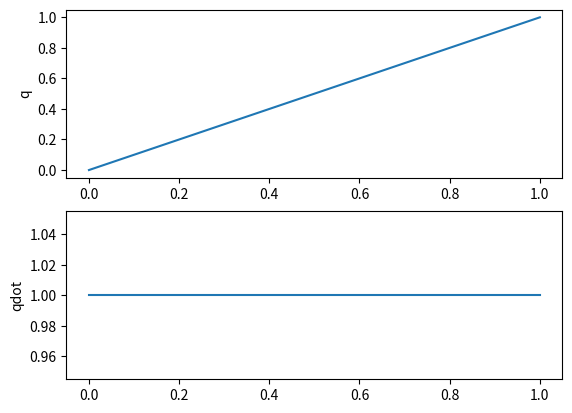

This chart was generated by the following Python code:
import numpy as np
import matplotlib.pyplot as plt

q0 = 0;
qf = 1;
t0 = 0;
tf = 1;

a0 = q0*tf/(-t0 + tf) - qf*t0/(-t0 + tf);
a1 = -q0/(-t0 + tf) + qf/(-t0 + tf);

t = np.linspace(t0, tf, 101)
q = a0+a1*t;
qdot = a1*np.ones( (len(t),1))

plt.figure(1)
plt.subplot(2, 1, 1)
plt.plot(t,q)
plt.ylabel("q");
plt.subplot(2, 1, 2)
plt.plot(t,qdot)
plt.ylabel('qdot');
plt.show()




# print(np.shape(t))
# print(np.shape(q))
# print(np.shape(qdot))
